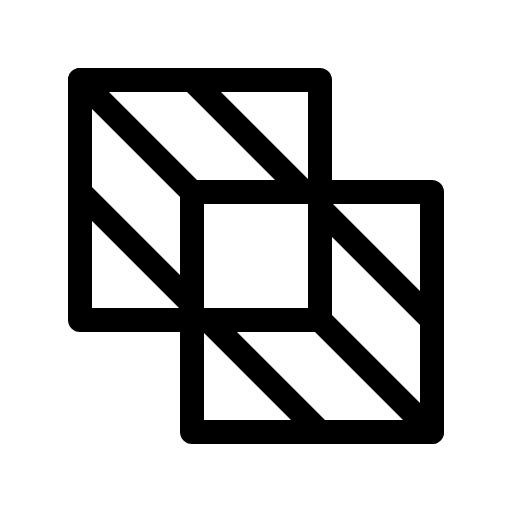
t = 0.00 s
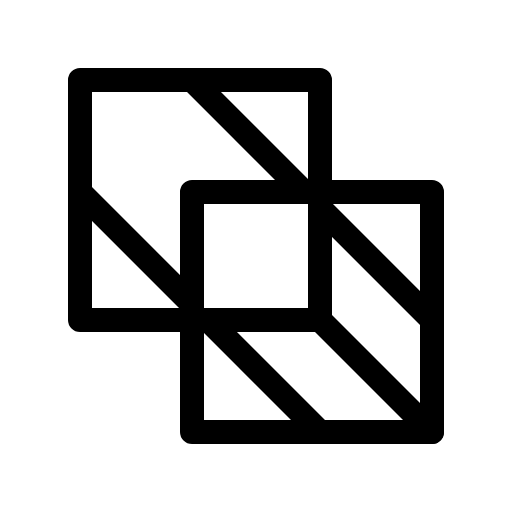
t = 2.10 s
t = 2.48 s: frame unchanged from t = 0.00 s, image omitted
t = 2.85 s: frame unchanged from t = 0.00 s, image omitted
t = 3.23 s: frame unchanged from t = 0.00 s, image omitted

The animated SVG that drew these frames (rendered in a browser with its animation timeline set to each time). Animation: 1 CSS @keyframes rule; one cycle of 3.60 s, repeats indefinitely.

<svg xmlns="http://www.w3.org/2000/svg" viewBox="0 0 256 256">
  <style>
    .draw-line {
      stroke-dasharray: 2000;
      stroke-dashoffset: 0;
    }
    svg:hover .draw-line {
      animation: phosphor-draw-in 1.5s ease-in-out infinite alternate;
    }
    @keyframes phosphor-draw-in {
      0%   { stroke-dashoffset: 0; }
      100% { stroke-dashoffset: 2000; }
    }
  </style><rect width="256" height="256" fill="none"/><rect x="40" y="40" width="120" height="120" fill="none" stroke="currentColor" stroke-linecap="round" stroke-linejoin="round" stroke-width="12" class="draw-line" pathLength="1" style="animation-delay: 0s"/><rect x="96" y="96" width="120" height="120" fill="none" stroke="currentColor" stroke-linecap="round" stroke-linejoin="round" stroke-width="12" class="draw-line" pathLength="1" style="animation-delay: 0.3s"/><line x1="40" y1="40" x2="96" y2="96" fill="none" stroke="currentColor" stroke-linecap="round" stroke-linejoin="round" stroke-width="12" class="draw-line" pathLength="1" style="animation-delay: 0.6s"/><line x1="96" y1="40" x2="152" y2="96" fill="none" stroke="currentColor" stroke-linecap="round" stroke-linejoin="round" stroke-width="12" class="draw-line" pathLength="1" style="animation-delay: 0.9s"/><line x1="40" y1="96" x2="96" y2="152" fill="none" stroke="currentColor" stroke-linecap="round" stroke-linejoin="round" stroke-width="12" class="draw-line" pathLength="1" style="animation-delay: 1.2s"/><line x1="160" y1="160" x2="216" y2="216" fill="none" stroke="currentColor" stroke-linecap="round" stroke-linejoin="round" stroke-width="12" class="draw-line" pathLength="1" style="animation-delay: 1.5s"/><line x1="160" y1="104" x2="216" y2="160" fill="none" stroke="currentColor" stroke-linecap="round" stroke-linejoin="round" stroke-width="12" class="draw-line" pathLength="1" style="animation-delay: 1.8s"/><line x1="104" y1="160" x2="160" y2="216" fill="none" stroke="currentColor" stroke-linecap="round" stroke-linejoin="round" stroke-width="12" class="draw-line" pathLength="1" style="animation-delay: 2.1s"/></svg>
